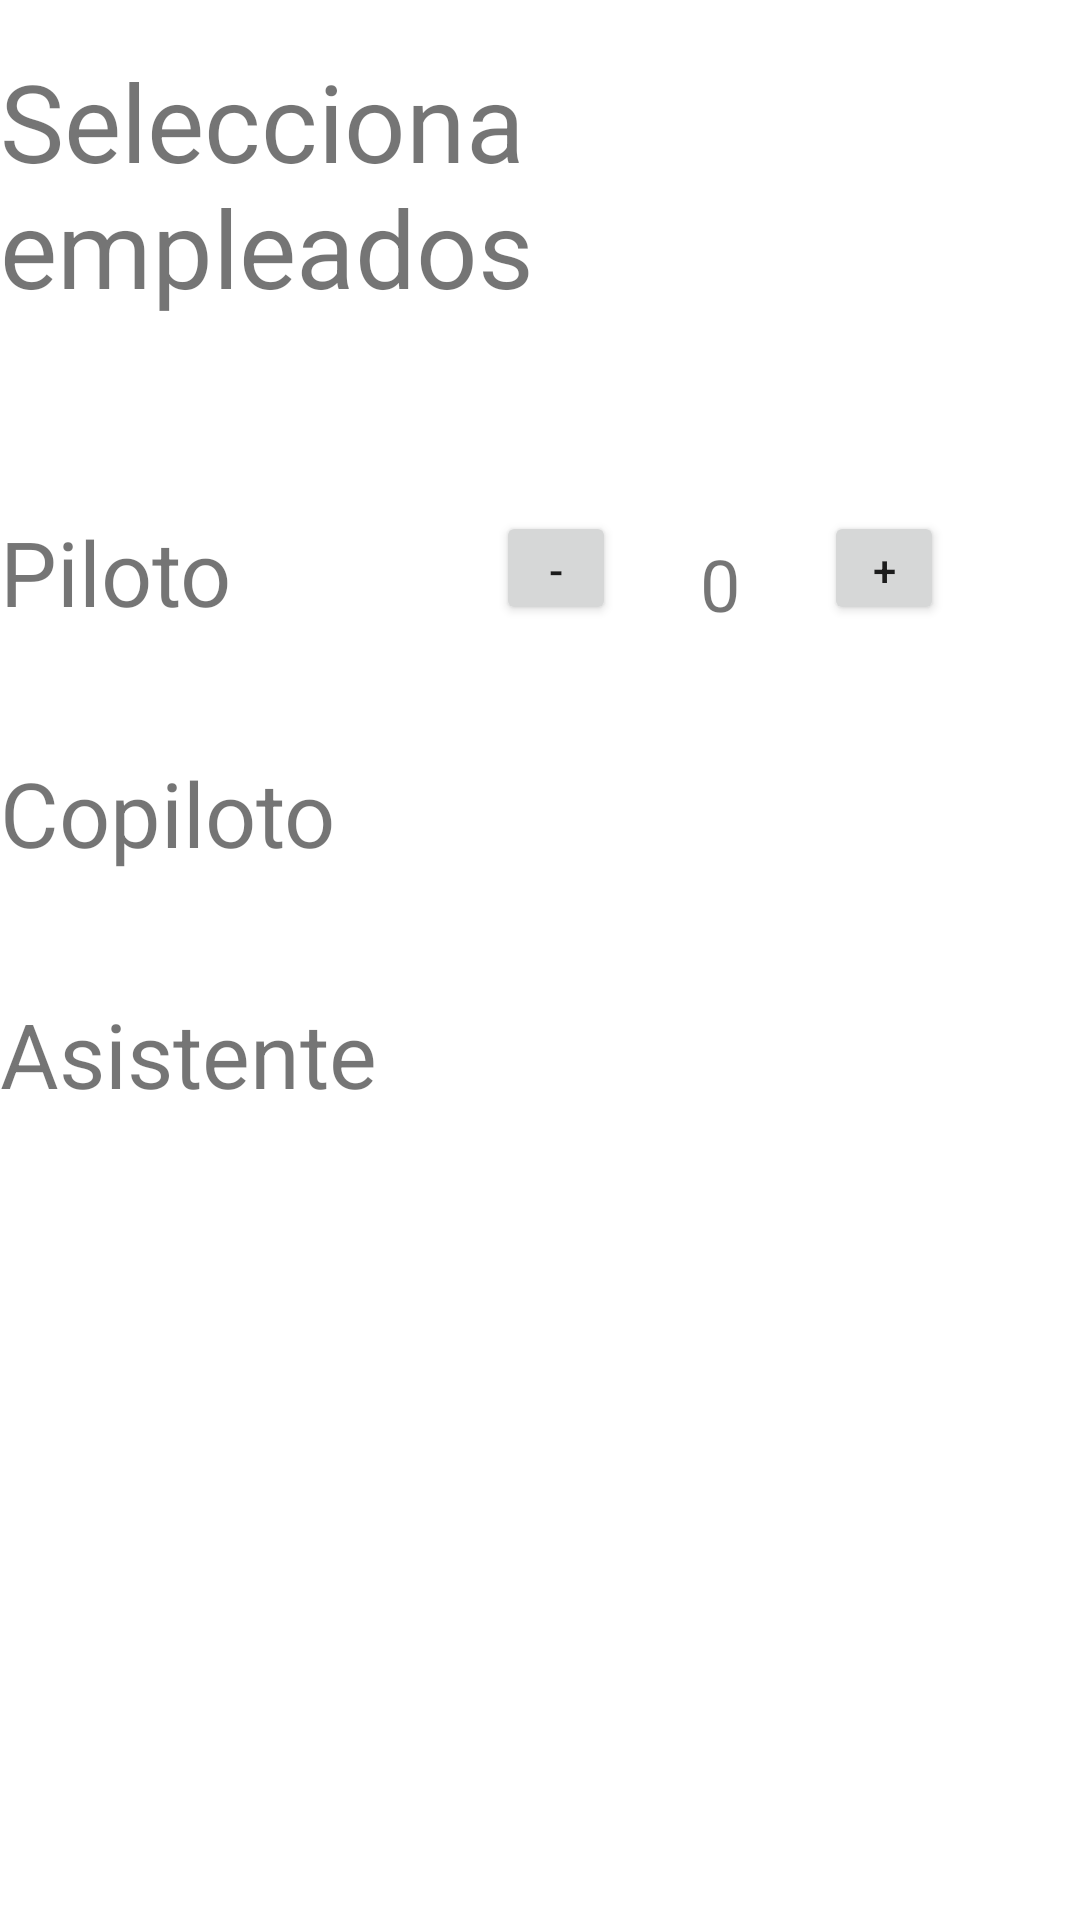

Write the Android layout XML for this screen, with the resource values it uses.
<!-- AndroidManifest.xml: application theme Theme.CepFly2 -->
<!-- res/layout/employee_set.xml -->
<?xml version="1.0" encoding="utf-8"?>
<androidx.constraintlayout.widget.ConstraintLayout
    xmlns:android="http://schemas.android.com/apk/res/android"
    xmlns:app="http://schemas.android.com/apk/res-auto"
    xmlns:tools="http://schemas.android.com/tools"
    android:layout_width="match_parent"
    android:layout_height="match_parent">

    <TextView
        android:id="@+id/tv_selectEmployee"
        android:layout_width="wrap_content"
        android:layout_height="wrap_content"
        android:layout_marginTop="16dp"
        android:text="Selecciona empleados"
        android:textSize="36sp"
        app:layout_constraintEnd_toEndOf="parent"
        app:layout_constraintStart_toStartOf="parent"
        app:layout_constraintTop_toTopOf="parent" />

    <TextView
        android:id="@+id/tv_pilot"
        android:layout_width="wrap_content"
        android:layout_height="wrap_content"
        android:layout_marginTop="64dp"
        android:text="Piloto"
        android:textSize="30sp"
        app:layout_constraintTop_toBottomOf="@+id/tv_selectEmployee"
        tools:layout_editor_absoluteX="41dp" />

    <TextView
        android:id="@+id/tv_copilot"
        android:layout_width="wrap_content"
        android:layout_height="wrap_content"
        android:layout_marginTop="40dp"
        android:text="Copiloto"
        android:textSize="30sp"
        app:layout_constraintTop_toBottomOf="@+id/tv_pilot"
        tools:layout_editor_absoluteX="41dp" />

    <TextView
        android:id="@+id/tv_assistant"
        android:layout_width="wrap_content"
        android:layout_height="wrap_content"
        android:layout_marginTop="40dp"
        android:text="Asistente"
        android:textSize="30sp"
        app:layout_constraintTop_toBottomOf="@+id/tv_copilot"
        tools:layout_editor_absoluteX="41dp" />

    <Button
        android:id="@+id/btn_addPilot"
        android:layout_width="40dp"
        android:layout_height="38dp"
        android:layout_marginStart="28dp"
        android:layout_marginLeft="28dp"
        android:layout_marginTop="64dp"
        android:text="+"
        app:layout_constraintStart_toEndOf="@+id/tv_pilotAmount"
        app:layout_constraintTop_toBottomOf="@+id/tv_selectEmployee" />

    <TextView
        android:id="@+id/tv_pilotAmount"
        android:layout_width="wrap_content"
        android:layout_height="wrap_content"
        android:layout_marginStart="28dp"
        android:layout_marginLeft="28dp"
        android:layout_marginTop="72dp"
        android:text="0"
        android:textSize="24sp"
        app:layout_constraintStart_toEndOf="@+id/btn_addPilot2"
        app:layout_constraintTop_toBottomOf="@+id/tv_selectEmployee" />

    <Button
        android:id="@+id/btn_addPilot2"
        android:layout_width="40dp"
        android:layout_height="38dp"
        android:layout_marginStart="88dp"
        android:layout_marginLeft="88dp"
        android:layout_marginTop="64dp"
        android:text="-"
        app:layout_constraintStart_toEndOf="@+id/tv_pilot"
        app:layout_constraintTop_toBottomOf="@+id/tv_selectEmployee" />

</androidx.constraintlayout.widget.ConstraintLayout>
<!-- resources referenced by this layout -->
<resources>
  <style name="Theme.CepFly2" parent="Theme.MaterialComponents.DayNight.DarkActionBar">
          
          <item name="colorPrimary">@color/dark_green</item>
          <item name="colorPrimaryVariant">@color/purple_700</item>
          <item name="colorOnPrimary">@color/white</item>
          
          <item name="colorSecondary">@color/teal_200</item>
          <item name="colorSecondaryVariant">@color/teal_700</item>
          <item name="colorOnSecondary">@color/black</item>
          
          <item name="android:statusBarColor" tools:targetApi="l">?attr/colorPrimaryVariant</item>
          
      </style>
  <color name="dark_green">#3F663D</color>
  <color name="purple_700">#FF3700B3</color>
  <color name="white">#FFFFFFFF</color>
  <color name="teal_200">#FF03DAC5</color>
  <color name="teal_700">#FF018786</color>
  <color name="black">#FF000000</color>
</resources>
